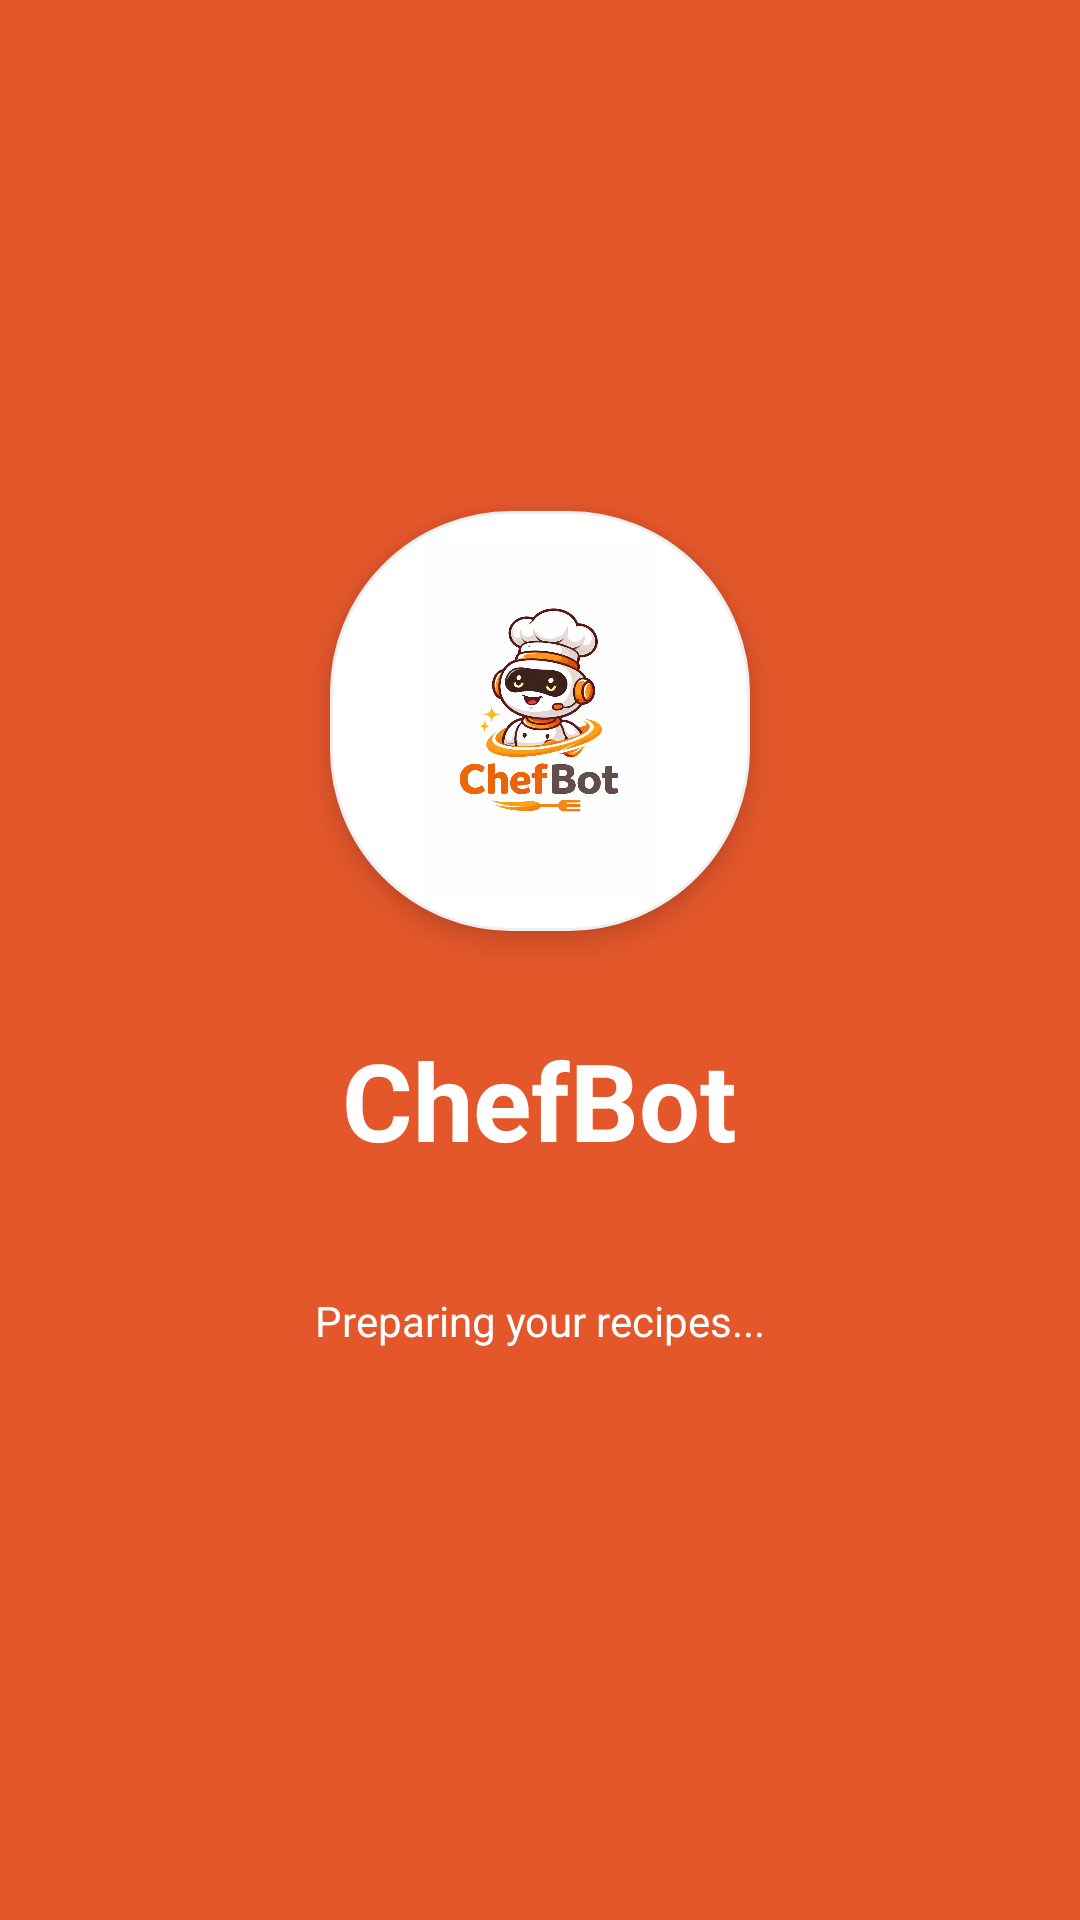

Layout XML and referenced resources for this Android screen:
<!-- AndroidManifest.xml: activity theme Theme.AppCompat.Light.NoActionBar -->
<!-- res/layout/activity_splash.xml -->
<?xml version="1.0" encoding="utf-8"?>
<LinearLayout xmlns:android="http://schemas.android.com/apk/res/android"
    android:layout_width="match_parent"
    android:layout_height="match_parent"
    android:background="#E4572B"
    android:gravity="center"
    android:orientation="vertical">

    
    <LinearLayout
        android:id="@+id/chefIcon"
        android:layout_width="140dp"
        android:layout_height="140dp"
        android:layout_marginBottom="32dp"
        android:background="@drawable/circle_white"
        android:elevation="6dp"
        android:gravity="center">

        <ImageView
            android:layout_width="120dp"
            android:layout_height="120dp"
            android:scaleType="fitCenter"
            android:src="@drawable/logo"
            android:contentDescription="ChefBot Logo" />

    </LinearLayout>

    
    <TextView
        android:id="@+id/tvAppName"
        android:layout_width="wrap_content"
        android:layout_height="wrap_content"
        android:text="ChefBot"
        android:textSize="36sp"
        android:textStyle="bold"
        android:textColor="#FFFFFF"
        android:layout_marginBottom="8dp" />

    
    <TextView
        android:id="@+id/tvLoading"
        android:layout_width="wrap_content"
        android:layout_height="wrap_content"
        android:text="Preparing your recipes..."
        android:textSize="14sp"
        android:textColor="#FFFFFF"
        android:layout_marginTop="32dp" />

    
    <LinearLayout
        android:layout_width="wrap_content"
        android:layout_height="wrap_content"
        android:layout_marginTop="12dp"
        android:orientation="horizontal">

        <View
            android:id="@+id/dot1"
            android:layout_width="8dp"
            android:layout_height="8dp"
            android:layout_marginHorizontal="4dp"
            android:background="@drawable/dot_white" />

        <View
            android:id="@+id/dot2"
            android:layout_width="8dp"
            android:layout_height="8dp"
            android:layout_marginHorizontal="4dp"
            android:background="@drawable/dot_white" />

        <View
            android:id="@+id/dot3"
            android:layout_width="8dp"
            android:layout_height="8dp"
            android:layout_marginHorizontal="4dp"
            android:background="@drawable/dot_white" />

    </LinearLayout>

</LinearLayout>
<!-- resources referenced by this layout -->
<resources>
  <!-- drawable circle_white (drawable) -->
  <?xml version="1.0" encoding="utf-8"?>
  <shape xmlns:android="http://schemas.android.com/apk/res/android">
      <solid android:color="#FFFFFF" />
      <corners android:radius="60dp" />
      <stroke android:width="1dp" android:color="#EEEEEE" />
  </shape>
  <!-- drawable logo: png bitmap (drawable, 344934 bytes) -->
</resources>
